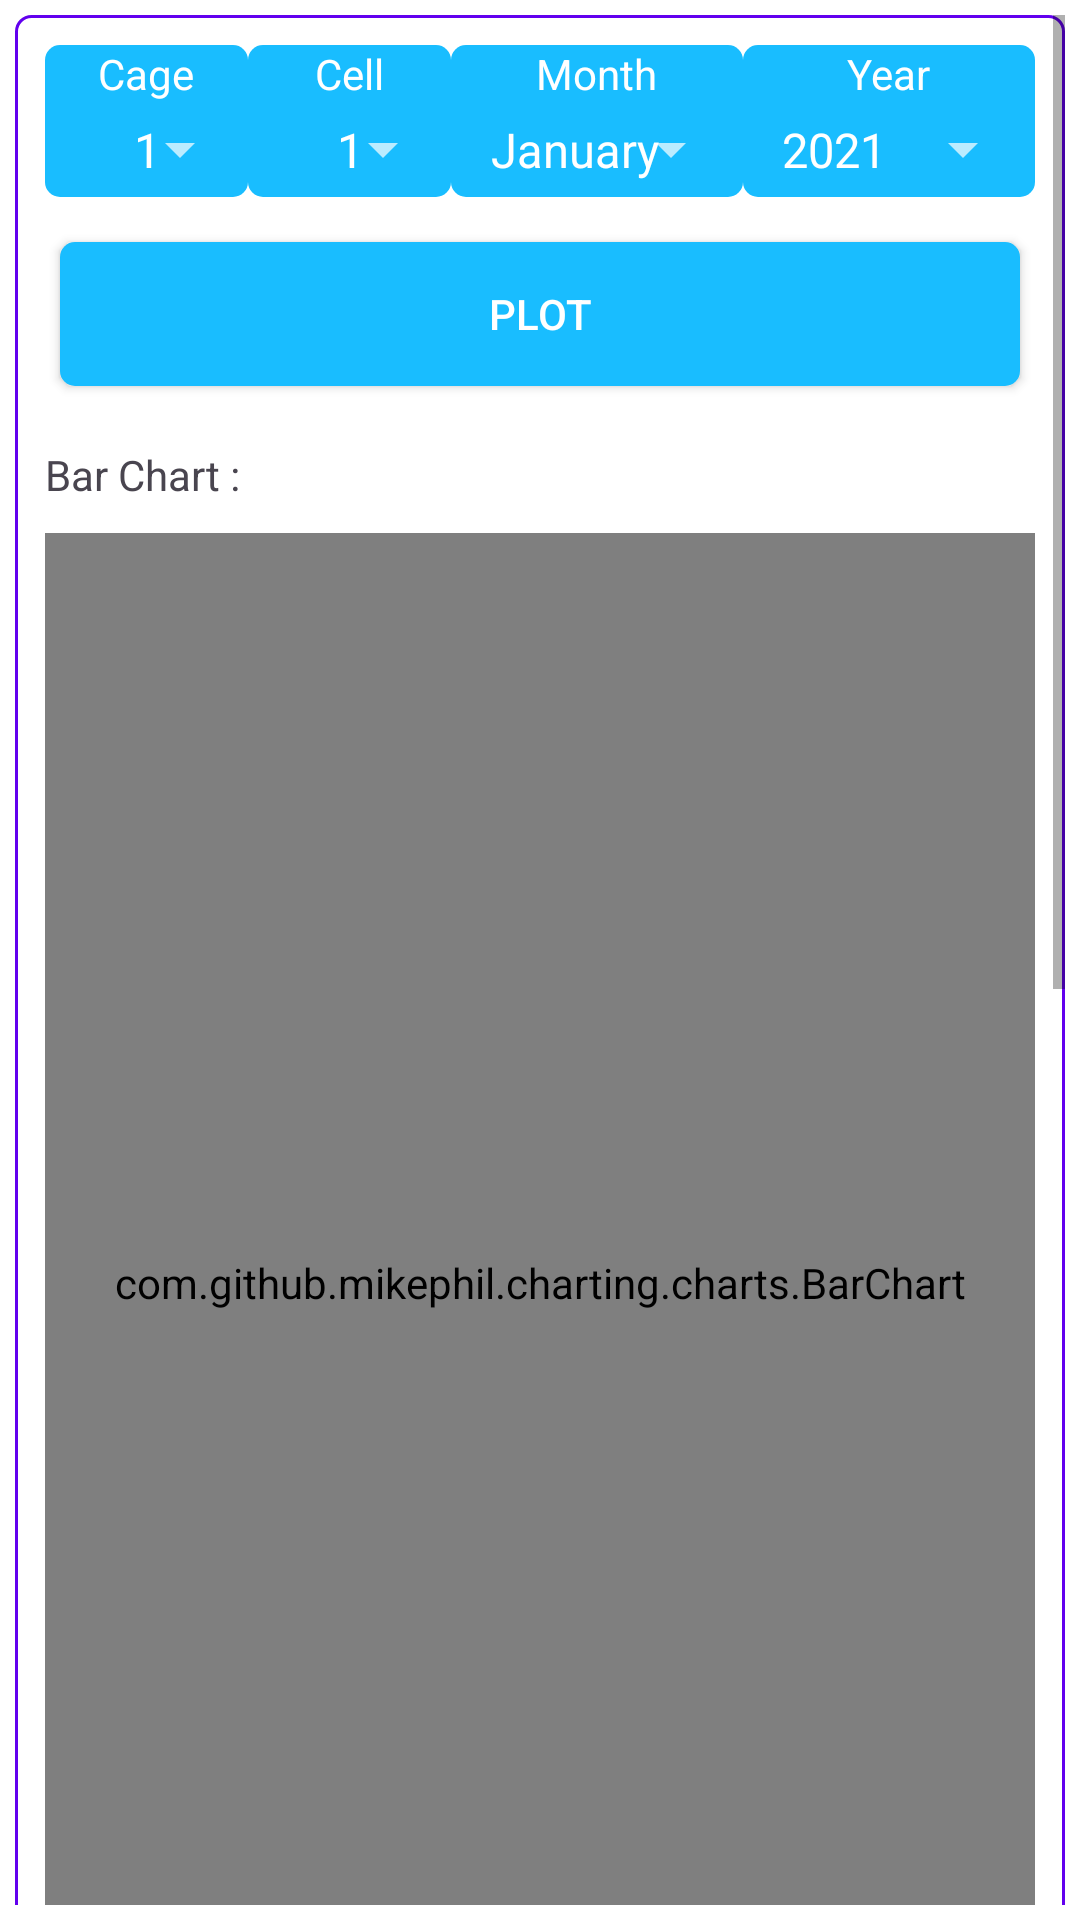

Produce the Android XML layout that renders to this screen, including the resource entries it uses.
<!-- AndroidManifest.xml: application theme Theme.PoultryManager -->
<!-- res/layout/activity_monthly_production.xml -->
<?xml version="1.0" encoding="utf-8"?>
<ScrollView xmlns:android="http://schemas.android.com/apk/res/android"
    xmlns:app="http://schemas.android.com/apk/res-auto"
    xmlns:tools="http://schemas.android.com/tools"
    android:layout_width="match_parent"
    android:layout_height="match_parent"
    android:fillViewport="true"
    android:padding="5dp"
    tools:context=".Home.MonthlyProduction">

    <RelativeLayout
        android:layout_width="match_parent"
        android:layout_height="wrap_content"
        android:background="@drawable/text_view_outlook"
        android:padding="5dp">

        <LinearLayout
            android:id="@+id/monthandyearLinearLayout"
            android:layout_width="match_parent"
            android:layout_height="wrap_content"
            android:layout_alignParentTop="true"
            android:layout_alignParentStart="true"
            android:layout_alignParentEnd="true"
            android:gravity="center"
            android:layout_marginBottom="10dp"
            android:orientation="horizontal"
            android:padding="5dp">

        <LinearLayout
            android:layout_weight="1"
            android:layout_width="wrap_content"
            android:layout_height="wrap_content"
            android:background="@drawable/small_buttons"
            android:gravity="center"
            android:orientation="vertical">

            <com.google.android.material.textview.MaterialTextView
                android:id="@+id/inputCageNumberTextView"
                android:layout_width="wrap_content"
                android:layout_height="wrap_content"
                android:text="Cage"
                android:textAlignment="center"
                android:textColor="@color/design_default_color_on_primary" />

            <androidx.appcompat.widget.AppCompatSpinner
                android:id="@+id/inputCageNumberSpinner"
                android:layout_width="70dp"
                android:layout_height="wrap_content"
                android:entries="@array/cages"
                android:padding="5dp"
                android:textAlignment="center"
                android:textColor="@color/design_default_color_on_primary"
                android:theme="@style/ThemeOverlay.AppCompat.Dark" />

        </LinearLayout>

        <LinearLayout
            android:layout_weight="1"
            android:layout_width="70dp"
            android:layout_height="wrap_content"
            android:background="@drawable/small_buttons"
            android:gravity="center"
            android:orientation="vertical">

            <com.google.android.material.textview.MaterialTextView
                android:id="@+id/inputCellNumberTextView"
                android:layout_width="wrap_content"
                android:layout_height="wrap_content"
                android:text="Cell"
                android:textAlignment="center"
                android:textColor="@color/design_default_color_on_primary" />

            <androidx.appcompat.widget.AppCompatSpinner
                android:id="@+id/inputCellNumberSpinner"
                android:layout_width="70dp"
                android:layout_height="wrap_content"
                android:entries="@array/cells"
                android:padding="5dp"
                android:textAlignment="center"
                android:textColor="@color/design_default_color_on_primary"
                android:theme="@style/ThemeOverlay.AppCompat.Dark" />

        </LinearLayout>

        <LinearLayout
            android:layout_weight="1"
            android:layout_width="100dp"
            android:layout_height="wrap_content"
            android:background="@drawable/small_buttons"
            android:gravity="center"
            android:orientation="vertical">

            <com.google.android.material.textview.MaterialTextView
                android:id="@+id/inputMonthTextView"
                android:layout_width="wrap_content"
                android:layout_height="wrap_content"
                android:text="Month"
                android:textAlignment="center"
                android:textColor="@color/design_default_color_on_primary" />

            <androidx.appcompat.widget.AppCompatSpinner
                android:id="@+id/inputMonthsSpinner"
                android:layout_width="wrap_content"
                android:layout_height="wrap_content"
                android:entries="@array/months"
                android:padding="5dp"
                android:textAlignment="center"
                android:textColor="@color/design_default_color_on_primary"
                android:theme="@style/ThemeOverlay.AppCompat.Dark" />
        </LinearLayout>

        <LinearLayout
            android:layout_weight="1"
            android:layout_width="100dp"
            android:layout_height="wrap_content"
            android:background="@drawable/small_buttons"
            android:gravity="center"
            android:orientation="vertical">

            <com.google.android.material.textview.MaterialTextView
                android:id="@+id/inputYearTextView"
                android:layout_width="wrap_content"
                android:layout_height="wrap_content"
                android:text="Year"
                android:textAlignment="center"
                android:textColor="@color/design_default_color_on_primary" />

            <androidx.appcompat.widget.AppCompatSpinner
                android:id="@+id/inputYearSpinner"
                android:layout_width="wrap_content"
                android:layout_height="wrap_content"
                android:entries="@array/anotherYears"
                android:padding="5dp"
                android:textColor="@color/design_default_color_on_primary"
                android:theme="@style/ThemeOverlay.AppCompat.Dark"/>
        </LinearLayout>

        </LinearLayout>

        <androidx.appcompat.widget.AppCompatButton
            android:id="@+id/plotChart"
            android:layout_width="match_parent"
            android:layout_height="wrap_content"
            android:layout_below="@id/monthandyearLinearLayout"
            android:layout_centerHorizontal="true"
            android:layout_marginLeft="10dp"
            android:layout_marginRight="10dp"
            android:background="@drawable/text_view_outlook_click_effect"
            android:padding="10dp"
            android:text="plot"
            android:theme="@style/ThemeOverlay.AppCompat.Dark" />

        
        <androidx.appcompat.widget.AppCompatTextView
            android:id="@+id/barChartTitle"
            android:layout_width="match_parent"
            android:layout_height="wrap_content"
            android:layout_below="@id/plotChart"
            android:layout_marginTop="15dp"
            android:padding="5dp"
            android:text="Bar Chart :"
            android:theme="@style/Theme.Material3.Light" />

        <com.github.mikephil.charting.charts.BarChart
            android:id="@+id/monthlyProduceBarchart"
            android:layout_width="match_parent"
            android:layout_height="500dp"
            android:layout_below="@id/barChartTitle"
            android:layout_marginStart="5dp"
            android:layout_marginTop="5dp"
            android:layout_marginEnd="5dp"
            android:layout_marginBottom="5dp" />

        <androidx.appcompat.widget.AppCompatTextView
            android:id="@+id/lineChartTitle"
            android:layout_width="match_parent"
            android:layout_height="wrap_content"
            android:layout_below="@id/monthlyProduceBarchart"
            android:layout_marginTop="15dp"
            android:padding="5dp"
            android:text="Line Chart :"
            android:theme="@style/Theme.Material3.Light" />


        <com.github.mikephil.charting.charts.LineChart
            android:id="@+id/monthlyProduceLinechart"
            android:layout_width="match_parent"
            android:layout_height="500dp"
            android:layout_below="@id/lineChartTitle"
            android:layout_marginBottom="10dp" />
    </RelativeLayout>
</ScrollView>
<!-- resources referenced by this layout -->
<resources>
  <array name="anotherYears">
          <item>"2021"</item>
          <item>"2022"</item>
      </array>
  <array name="cages">
         <item>"1"</item>
         <item>"2"</item>
         <item>"3"</item>
         <item>"4"</item>
         <item>"5"</item>
         <item>"6"</item>
         <item>"7"</item>
         <item>"8"</item>
         <item>"9"</item>
         <item>"10"</item>
         <item>"11</item>
         <item>"12"</item>
     </array>
  <array name="cells">
          <item>"1"</item>
          <item>"2"</item>
          <item>"3"</item>
          <item>"4"</item>
          <item>"5"</item>
          <item>"6"</item>
          <item>"7"</item>
          <item>"8"</item>
          <item>"9"</item>
          <item>"10"</item>
          <item>"11"</item>
          <item>"12"</item>
          <item>"13"</item>
          <item>"14"</item>
          <item>"15"</item>
          <item>"16"</item>
          <item>"17"</item>
          <item>"18"</item>
          <item>"19"</item>
          <item>"20"</item>
          <item>"21"</item>
          <item>"22"</item>
          <item>"23"</item>
          <item>"24"</item>
      </array>
  <array name="months">
          <item>January</item>
          <item>February</item>
          <item>March</item>
          <item>April</item>
          <item>May</item>
          <item>June</item>
          <item>Jan</item>
          <item>July</item>
          <item>August</item>
          <item>September</item>
          <item>October</item>
          <item>November</item>
          <item>December</item>
      </array>
  <!-- drawable small_buttons (drawable-v24) -->
  <?xml version="1.0" encoding="utf-8"?>
  <shape xmlns:android="http://schemas.android.com/apk/res/android"
      android:shape="rectangle"
      >
      <corners android:radius="5dp"/>
      <solid android:color="@color/skyBlue"/>
  </shape>
  <!-- drawable text_view_outlook (drawable) -->
  <?xml version="1.0" encoding="utf-8"?>
  <shape xmlns:android="http://schemas.android.com/apk/res/android"
      android:shape="rectangle"
      >
      <corners android:radius="5dp"/>
      <stroke android:width="1dp" android:color="@color/design_default_color_primary"/>
      <solid android:color="@color/design_default_color_on_primary"/>
  </shape>
  <!-- drawable text_view_outlook_click_effect (drawable) -->
  <?xml version="1.0" encoding="utf-8"?>
  <selector xmlns:android="http://schemas.android.com/apk/res/android">
      <item android:state_pressed="true" android:drawable="@drawable/text_view_outlook_pressed"/>
      <item android:state_pressed="false" android:drawable="@drawable/small_buttons"/>
  </selector>
  <style name="Theme.PoultryManager" parent="Theme.MaterialComponents.DayNight.DarkActionBar">
          
          <item name="colorPrimary">@color/skyBlue</item>
          <item name="colorPrimaryVariant">@color/azure</item>
          <item name="colorOnPrimary">@color/white</item>
          
          <item name="colorSecondary">@color/teal_200</item>
          <item name="colorSecondaryVariant">@color/teal_700</item>
          <item name="colorOnSecondary">@color/black</item>
          
          <item name="android:statusBarColor" tools:targetApi="l">@color/black</item>
          
      </style>
  <color name="skyBlue">#19BDFF</color>
  <!-- drawable text_view_outlook_pressed (drawable-v24) -->
  <?xml version="1.0" encoding="utf-8"?>
  <shape xmlns:android="http://schemas.android.com/apk/res/android"
      android:shape="rectangle"
      android:tint="#58ACEF"
      >
      <corners android:radius="5dp"/>
      <stroke android:width="1dp" android:color="@color/design_default_color_primary"/>
      <solid android:color="@color/design_default_color_on_primary"/>
  </shape>
  <color name="azure">#37C6FF</color>
  <color name="white">#FFFFFFFF</color>
  <color name="teal_200">#FF03DAC5</color>
  <color name="teal_700">#FF018786</color>
  <color name="black">#FF000000</color>
</resources>
